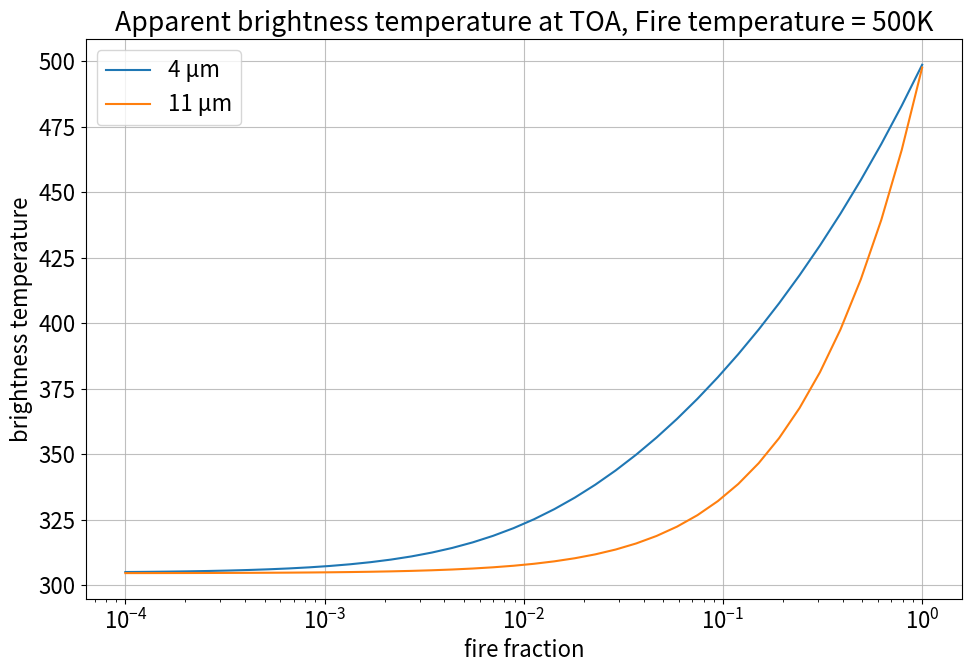
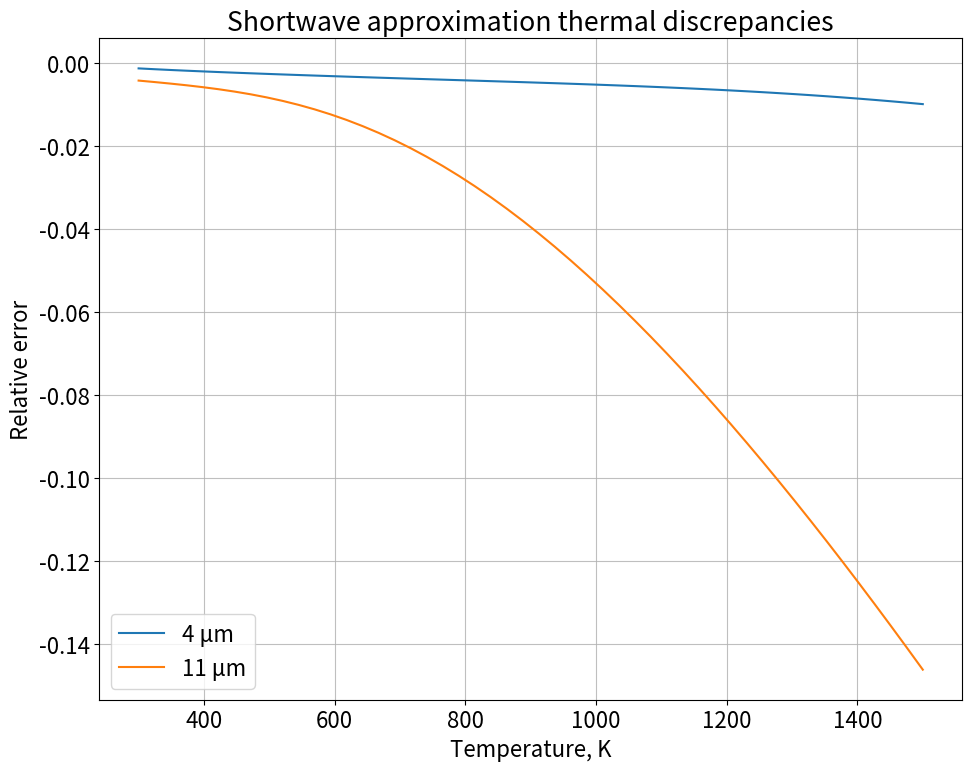
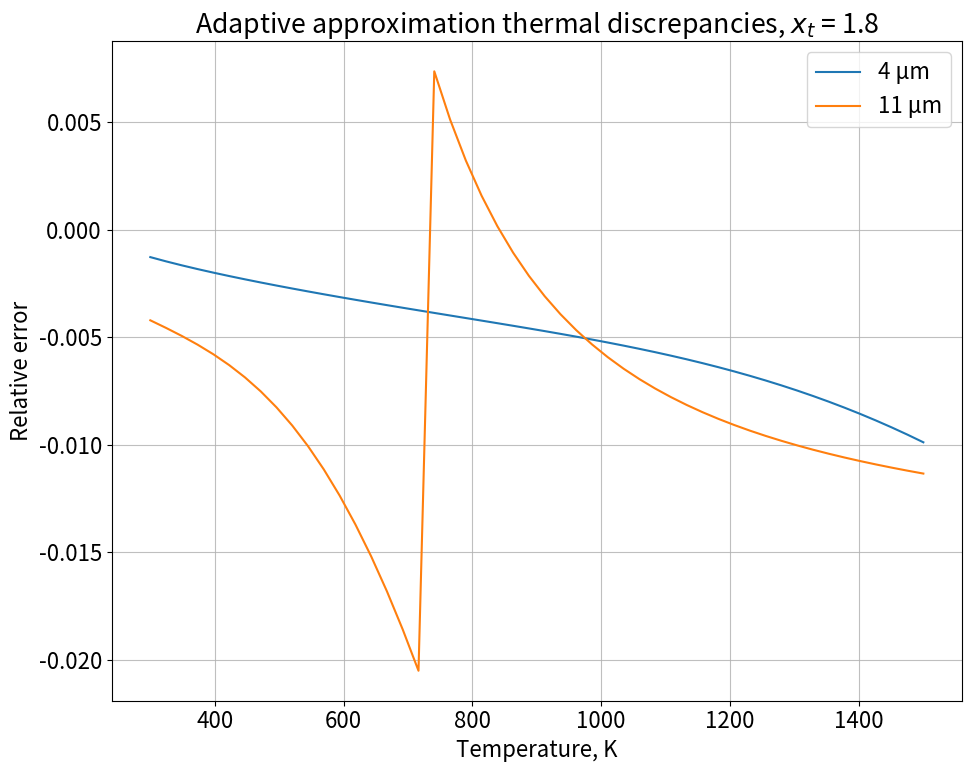
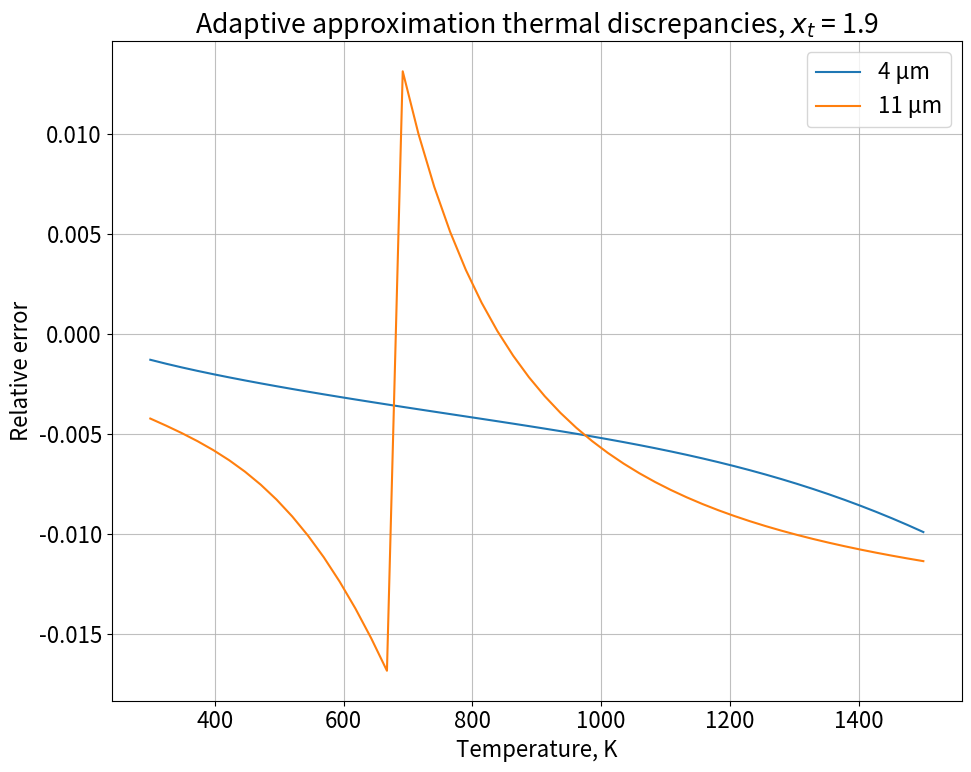
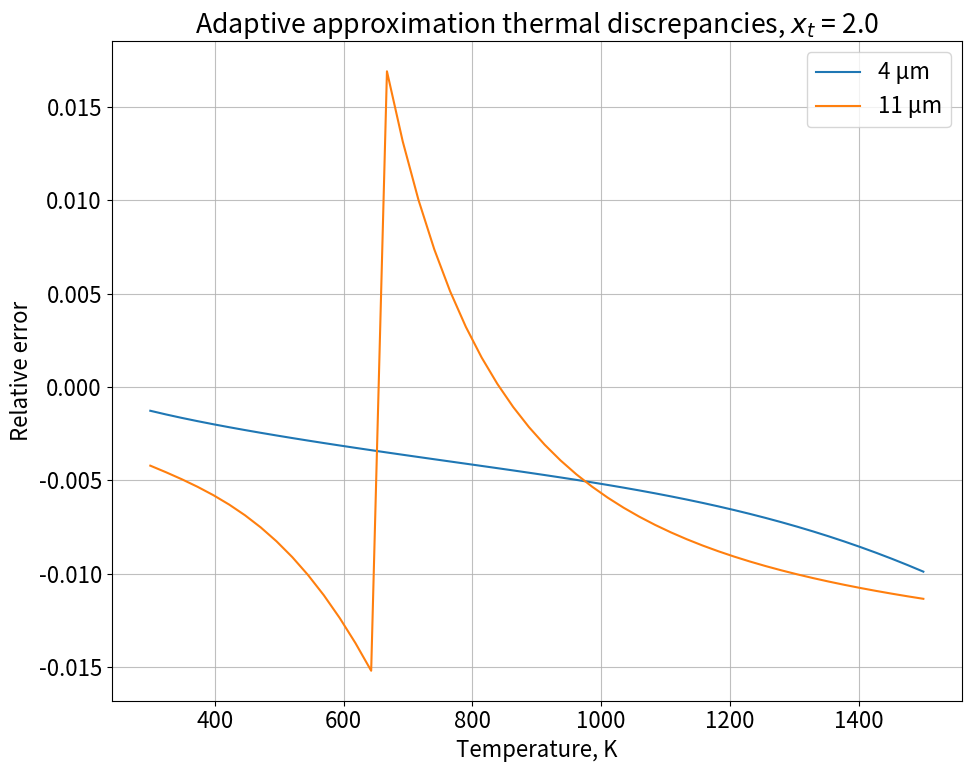
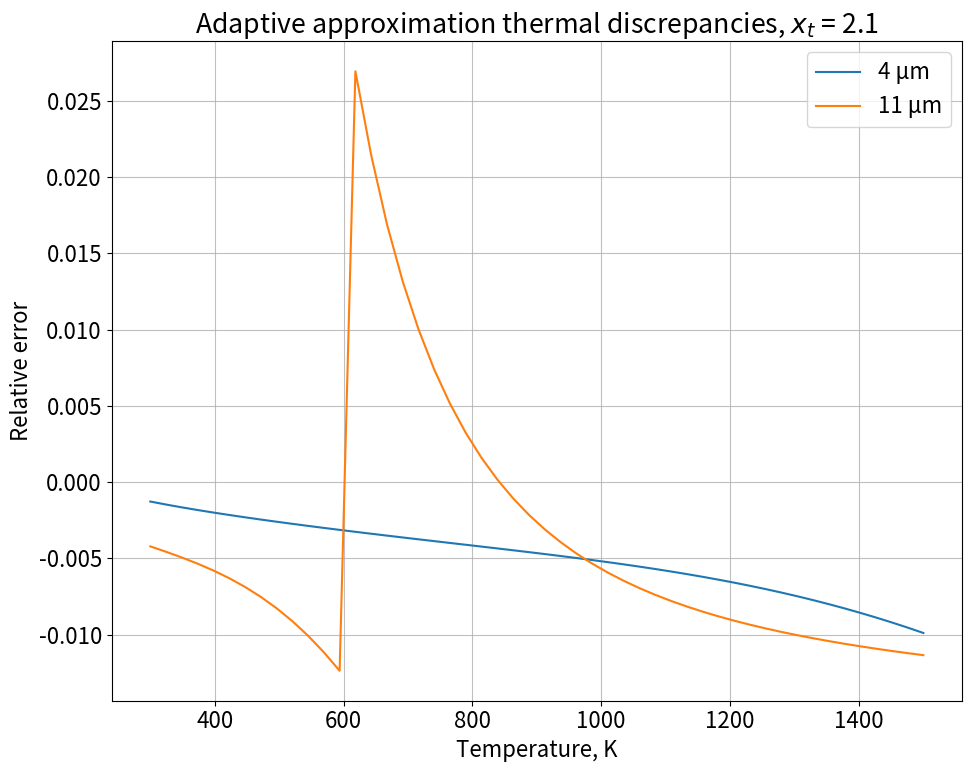
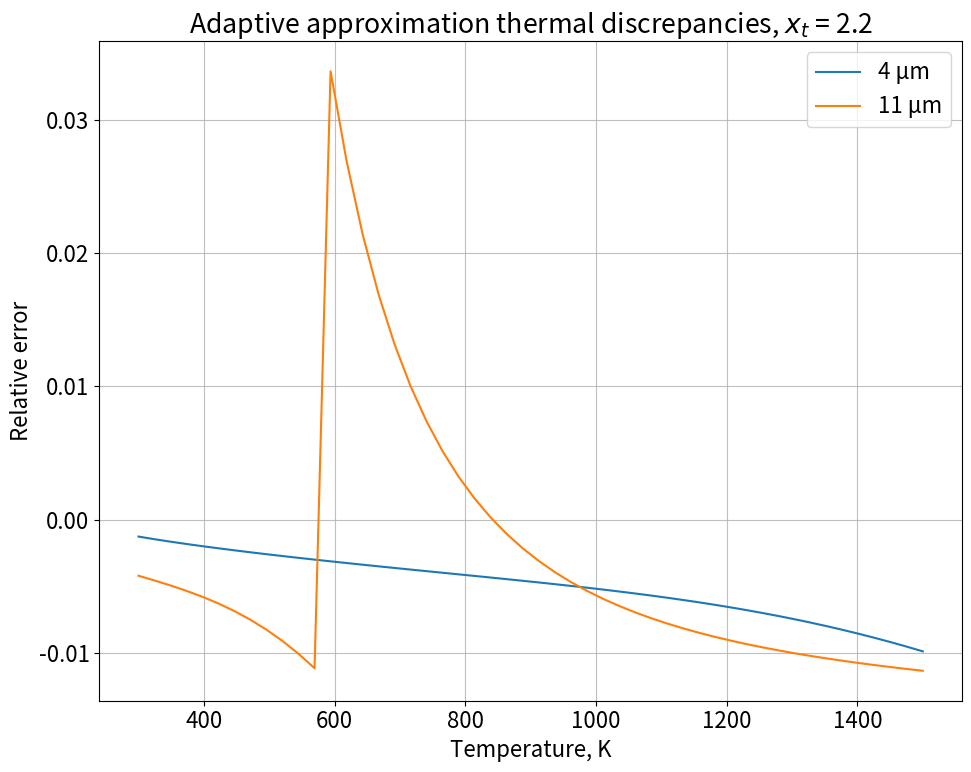
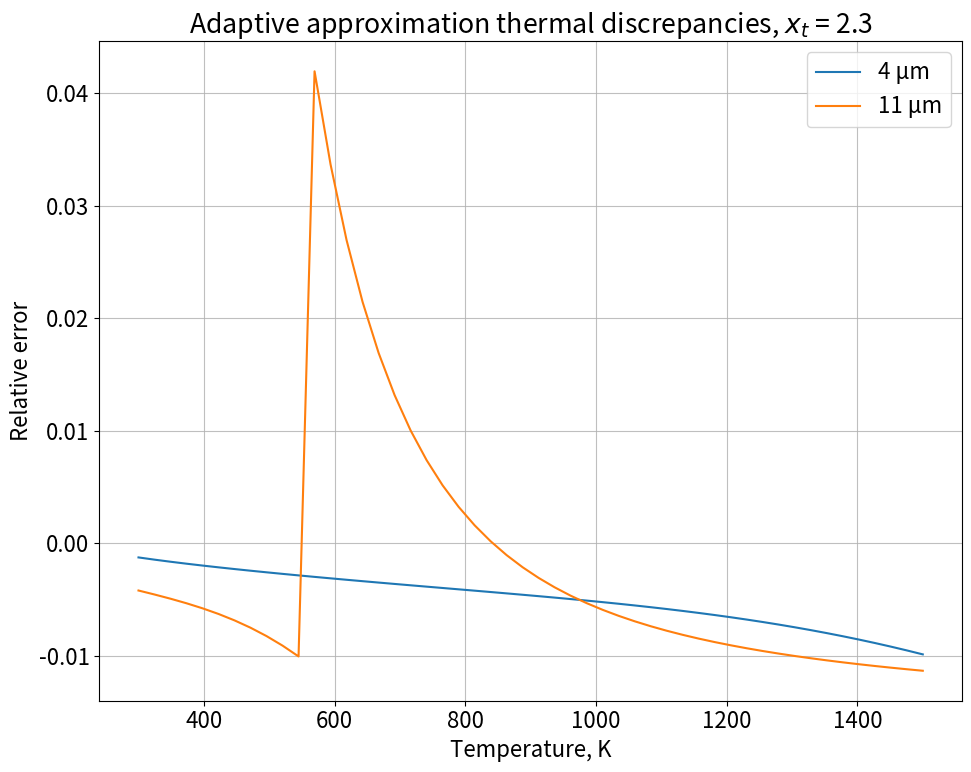
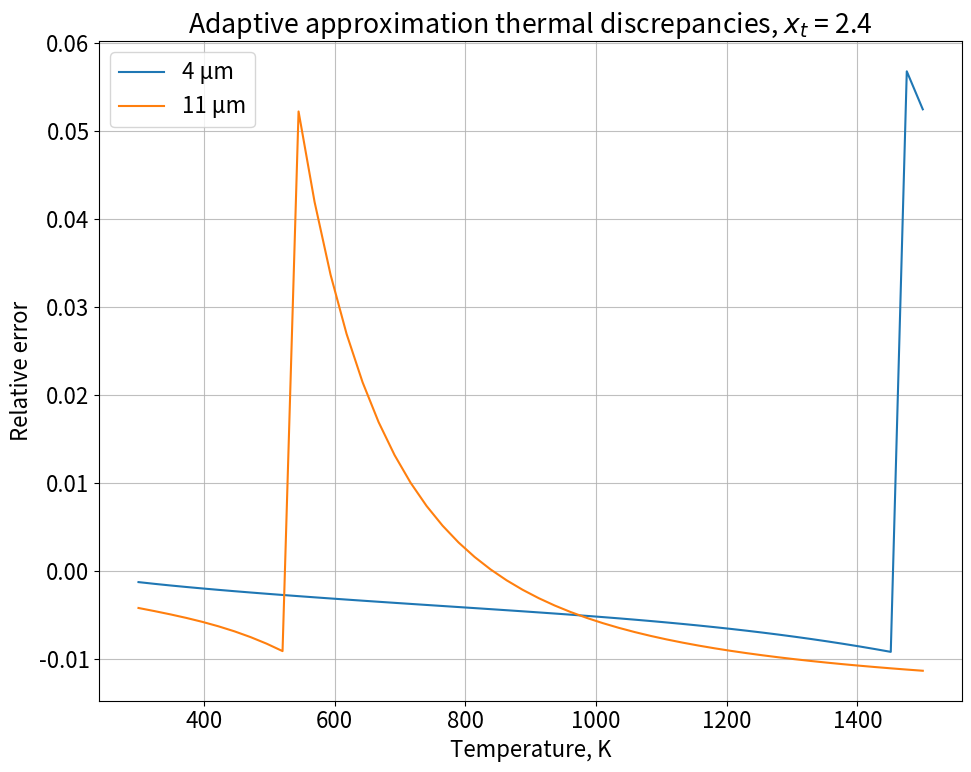
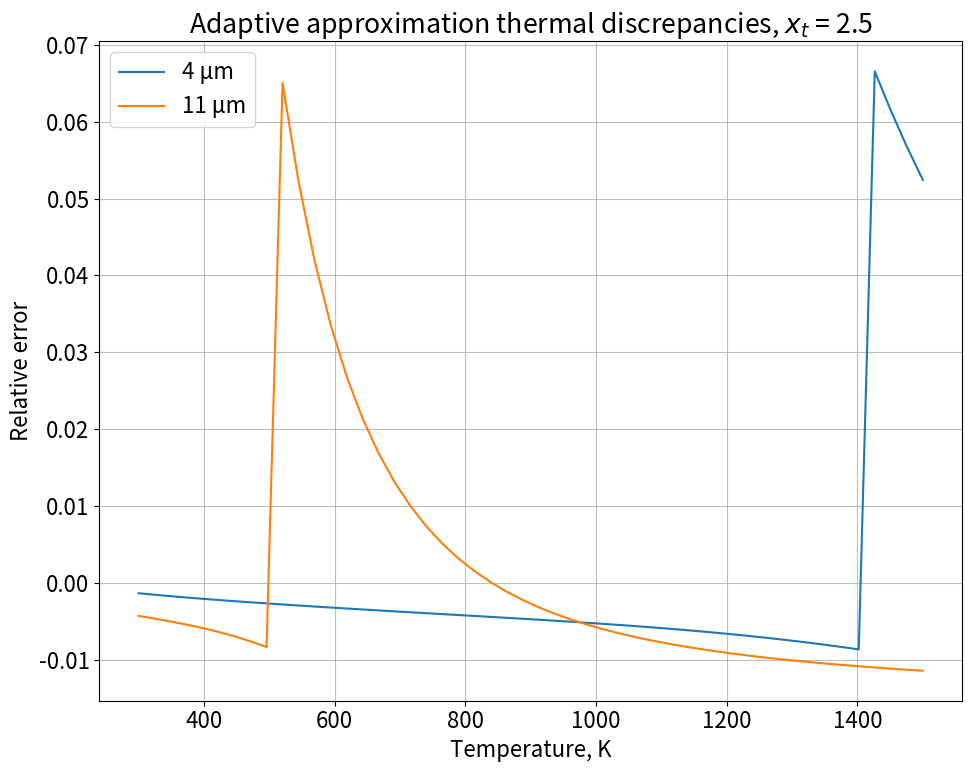

Python code for these plots, in order:
from array import array
import numpy as np
import matplotlib.pyplot as plt
h = 6.626E-34
c = 299792458
k = 1.38E-23
sigma = 5.67E-8

def renorm(Temp:float, lda:float) -> float:
    '''
    Takes temperature `T` and wavelength in microns `lda`, returns the thermalized ratio `x`.
    '''
    return((h*c)/(k*Temp*lda))

def longwave(x:float)-> float:
    '''
    takes a `renorm` value `x` and returns the longwave approximation.
    '''
    f = ((15*x**3)/np.pi**4)*((1/3) - (x/8) + (x**2)/60)
    return(f)

def shortwave(x:float)-> float:
    '''
    takes a `renorm` value `x` and returns the shortwave term approximation.
    '''
    g = 15/(np.pi**4) * (np.exp(-1*x)*(x**3+3*x**2+6*x+6) + (np.exp(-2*x)/8)*(4*x**3+6*x**2+6*x+3)) 
    return(g)

def planck_estimate(x_1:float, x_2:float, temp:float, propagate:bool = True, attenuate:int = 4, xflip:float = 2.25, legacy:bool = True)-> float:
    '''
    Uses `shortwave` and `longwave` approximation function to yield the estimated blackbody radiance over `x_2` and `x_1` at temperature `temp`.
    `attenuate` takes either `4` or `11` microns, which attenuates the radiance at that wavelength.
    '''
    if legacy == False:
        if type(x_1) == float:
            if max(x_1, x_2) <= xflip:
                m = sigma*(temp**4)*(longwave(x_2) - longwave(x_1))
            else:
                m = sigma*(temp**4)*(shortwave(x_2) - shortwave(x_1))
        else:
            m=np.where(x_2 <= xflip, sigma*(temp**4)*(longwave(x_1)-longwave(x_2)), sigma*(temp**4)*(shortwave(x_2)-shortwave(x_1)))
    else:
        m= sigma*(temp**4)*(shortwave(x_2) - shortwave(x_1))
    if attenuate == 4:
        m = 0.98*m
    elif attenuate == 11:
        m = 0.99*m
    return(m)

def radiatedpower(T, wl ,bw = 1E-7, emis:float = 1):
    '''
    Accepts temperature `T` and wavelength `wl`, applies the `planck_estimate` at the appropriate shortwave/longwave limit.
    Also accepts different bandwidths `bw`, defaults to `1E-7` and emissivity `emis`, default to 1. Emissivity is assumed to be constant over a short `bw`.
    '''
    if wl == 11E-6:
        atn = 11
    else:
        atn = 4
    x = emis*planck_estimate(renorm(Temp = T, lda = wl-bw), renorm(Temp =T, lda = wl+bw), temp = T, attenuate=atn)
    return x

def brighttemp(lda, power, bw = 1E-7, err_check = None):
    '''
    Returns the brightness temperature based on the shortwave approximation.
    Bandwidth `bw` is onesided to be consistent with other functions; the function will double it when computing spectral radiance.
    `err_check` accepts `float` or `int` as a input temperature for checking. If given, the function returns a tuple of (`T_b`, `x`-`err_check`). 
    '''
    x = (h*c/k/lda)/(np.log((bw*2*2*np.pi*h*c**2/lda**5/power)+1))
    if isinstance((err_check),(float, int)):
        x = (x, x - err_check)
    return x

def gridpowerfinder(grid:np.ndarray, wl:float, bw = 1E-7)-> np.ndarray:
    '''
    accepts an arbitrary grid and applies the `planck_estimate` function element-wise at the wavelength `wl`.
    Bandwidth `bw` is onesided to be consistent with other functions; the function will double it when computing spectral radiance.
    The computed element-wise grid power is normalized to grid size with equal weightage, reflecting an isotropic pixel detector on the satellite.

    Returns a `radiancegrid` of the same dimensions of input `grid`. 
    '''
    gridc = grid.copy()
    gridsize = np.size(gridc)
    if wl == 11E-6:
        atn = 11
    else:
        atn = 4
    radiancegrid = planck_estimate(renorm(gridc, lda=wl-bw), renorm(gridc, lda=wl+bw), gridc, attenuate = atn)/gridsize
    return(radiancegrid)

def gridbrightness(rgrid: np.ndarray, wl:float, bandwidth = 1E-7)-> list[float]:
    '''
    accepts a normalized radiance grid from `gridpowerfinder` and applies the `brighttemp` function element-wise at the wavelength `wl`. Bandwidth `bandwidth` (default `1E-7`) is onesided to be consistent with other functions; the function will double it when computing temperature. The individual radiances in each element of the grid is summed and used as the total power emitted by the grid for brightness temperature computation.
    '''
    rgridc = rgrid.copy()
    x = brighttemp(lda = wl, power = rgridc.sum(axis = None),bw = bandwidth, err_check= None)
    return(x)

def totalfinder(tempgrid:np.ndarray, bandwidth = 1E-7, wllist:list = [4E-6, 11E-6])-> list[float]:
    '''
    accepts the temperature grid and parses it through `gridpowerfinder` and `gridbrightness` together at wavelengths `wllist` that defaults to 4 and 11 microns.
    returns a list of brightness temperatures at the wavelengths in `wllist` that is detected by the satellite.
    '''
    result = []
    tempgridc = tempgrid.copy()
    for i in wllist:
        result.append(gridbrightness(gridpowerfinder(tempgridc, i),i))
    return(result)

if __name__ == "__main__":
    # [redacted]
    plt.rcParams.update({'font.size': 16})

    firefraction = np.logspace(-4,0,40) 
    firetemp = 500
    bgtemp = 305.273
    averaged_power_4 = firefraction*radiatedpower(firetemp, wl = 4E-6) + (1-firefraction)*radiatedpower(bgtemp, wl = 4E-6)
    averaged_power_11 = firefraction*radiatedpower(firetemp, wl = 11E-6) + (1-firefraction)*radiatedpower(bgtemp, wl = 11E-6)
    fig, ax = plt.subplots(figsize = (10,7))
    ax.plot(firefraction, brighttemp(4E-6, averaged_power_4), label = '4 μm')
    ax.plot(firefraction, brighttemp(11E-6, averaged_power_11), label = '11 μm')
    ax.set(xlabel = 'fire fraction', ylabel ='brightness temperature', title = f'Apparent brightness temperature at TOA, Fire temperature = {firetemp}K')
    ax.legend()
    ax.set_xscale('log')
    ax.grid(alpha = 0.8)
    plt.tight_layout()
    plt.savefig('firefraction', dpi = 300)
    plt.show()

    ## more spare code, thermal discrepancies plot
    templist = np.linspace(300,1500)
    v = 1E-7
    plist4 = planck_estimate(renorm(templist, 4E-6-v), renorm(templist,4E-6+v), temp = templist, xflip = 1.75, legacy = True)
    plist11 = planck_estimate(renorm(templist, 11E-6 -v), renorm(templist,11E-6+v), temp = templist, xflip = 1.75, legacy = True)
    bt4 = brighttemp(4E-6, plist4)
    bt11 = brighttemp(11E-6, plist11)
    fig, ax = plt.subplots(figsize = (10,8))
    ax.plot(templist, (bt4-templist)/bt4, label = '4 μm')
    ax.plot(templist, (bt11-templist)/bt11, label = '11 μm')
    ax.set(xlabel = 'Temperature, K', ylabel = 'Relative error', title = r'Shortwave approximation thermal discrepancies')
    ax.grid(alpha =0.8)
    ax.legend()
    plt.tight_layout()
    plt.savefig('sw_rel_error.png', dpi = 300)
    plt.show()

    # adaptive approx switching

    for xflip in [1.8, 1.9, 2.0, 2.1, 2.2, 2.3, 2.4, 2.5]:
        plist4_adaptive = planck_estimate(renorm(templist, 4E-6-v), renorm(templist,4E-6+v), temp = templist, xflip = xflip, legacy = False)
        plist11_adaptive = planck_estimate(renorm(templist, 11E-6 -v), renorm(templist,11E-6+v), temp = templist, xflip = xflip, legacy = False)
        bt4_adaptive = brighttemp(4E-6, plist4_adaptive)
        bt11_adaptive = brighttemp(11E-6, plist11_adaptive)
        fig, ax = plt.subplots(figsize = (10,8))
        ax.plot(templist, (bt4_adaptive-templist)/bt4_adaptive, label = '4 μm')
        ax.plot(templist, (bt11_adaptive-templist)/bt11_adaptive, label = '11 μm')
        ax.set(xlabel = 'Temperature, K', ylabel = 'Relative error', title = f'Adaptive approximation thermal discrepancies, $x_t$ = {xflip}')
        ax.grid(alpha =0.8)
        ax.legend()
        plt.tight_layout()
        plt.savefig(f'adaptive_rel_error_xt={xflip}.png', dpi = 300)
    plt.show()

